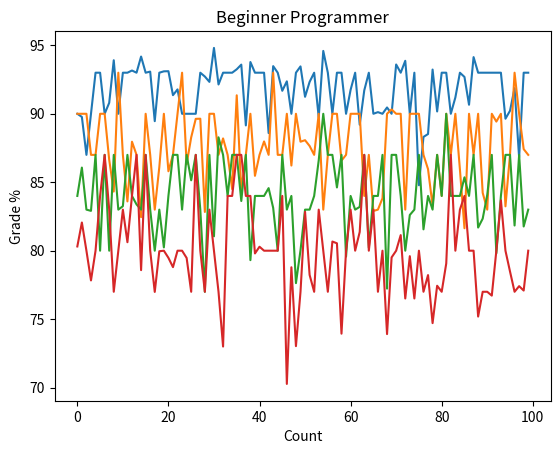

Write the Python code that produced this figure. (Note: this script raises an exception after producing the figure.)
import random
import matplotlib.pyplot as plt
import pandas as pd
import numpy as np


def mod_pert_random(low, likely, high, confidence=4, samples=1):
    """Produce random numbers according to the 'Modified PERT'
        distribution.
        :param low: The lowest value expected as possible.
        :param likely: The 'most likely' value, statistically, the mode.
        :param high: The highest value expected as possible.
        :param confidence: This is typically called 'lambda' in literature
                            about the Modified PERT distribution. The value
                            4 here matches the standard PERT curve. Higher
                            values indicate higher confidence in the mode.
                            Currently allows values 1-18
        Formulas from "Modified Pert Simulation" by Paulo Buchsbaum.
        """
    # Check minimum & maximum confidence levels to allow:
    if confidence < 1 or confidence > 18:
        raise ValueError('confidence value must be in range 1-18.')

    mean = (low + confidence * likely + high) / (confidence + 2)

    a = (mean - low) / (high - low) * (confidence + 2)
    b = ((confidence + 1) * high - low - confidence * likely) / (high - low)

    beta = np.random.beta(a, b, samples)
    beta = beta * (high - low) + low
    return float(beta)


def likely_range(hist):
    """Determine the advantage a student has for the success in the course
    :param hist: A students prior history with coding
    :return first_score: The lower bounded score for assignments based on a student's history
    """
    if hist == 'beginner':
        likely = 75
    if hist == 'intermediate':
        likely = 80
    if hist == 'advanced':
        likely = 85
    if hist == 'expert':
        likely = 95
    return likely


def quiz_range(hist):
    """Determine the advantage a student has for the success in the course
    :param hist: A students prior history with coding
    :return first_score: The lower bounded score for assignments based on a student's history
    """
    if hist == 'beginner':
        first_score = 30
    if hist == 'intermediate':
        first_score = 55
    if hist == 'advanced':
        first_score = 70
    if hist == 'expert':
        first_score = 85
    return first_score


def quizzes(num_quiz, first_score, likely):
    """Predict the grade for the students total quiz scores throughout the course
    :param num_quiz: Total number of quizzes in the course
    :param first_score: Given the history of the student, the first_score predicts a lower bound for quiz grades
    :param likely: The likely variable for our PERT distribution calculation
    :return final_quiz_grade: Returns the final quiz grade total as a decimal
    """
    quiz_list = []
    for quizzes in range(num_quiz):
        complete_quiz = random.randint(0, 10)
        reading_adv = random.uniform(.2, .5)
        if complete_quiz == 0:
            quiz_list.append(0)
        elif complete_quiz > 0:
            quiz_raw = mod_pert_random(first_score, likely, 100, 4, 1)
            quiz_1 = (quiz_raw * reading_adv) + quiz_raw
            if quiz_1 >= 100:
                quiz_grade = 100
            elif quiz_1 < 100:
                quiz_2 = random.uniform(quiz_1, 100)
                quiz_grade = (quiz_1 + quiz_2) / 2
            quiz_list.append(quiz_grade)
    final_quiz_grade = (sum(quiz_list)/num_quiz)/100
    return final_quiz_grade


def assignment_range(hist):
    """Determine the advantage a student has for the success in the course
        :param hist: A students prior history with coding
        :return lower_score: The lower bounded score for assignments based on a student's history
        """
    if hist == 'beginner':
        lower_score = 60
    if hist == 'intermediate':
        lower_score = 70
    if hist == 'advanced':
        lower_score = 80
    if hist == 'expert':
        lower_score = 90
    return lower_score


def participation(num_classes):
    """Predict the grade for the students total participation in class
    :param num_classes: Total number of classes to participate in
    :return total_part_grade: Returns the final participation grade as a decimal
    """
    part_total = []
    for classes in range(num_classes):
        attendance = random.randint(0, 10) # I think this could stay the same as well
        if attendance == 0:
            part_total.append(attendance)
        else:
            points = 10
            part = random.uniform(0, 5)  # I'm thinking this should stay the same, otherwise we could have a PERT with a low likely value
            points = points + part
            part_total.append(points)
    total_part_grade = sum(part_total)/(num_classes * 15)
    return total_part_grade


def participation_boost(grade):
    """Predict the grade for the students total participation in class
    :param grade: Current total of all assignments, before participation boost
    :return total_with_part: Returns the total, including the participation boost
    """
    participation_effort = random.randint(0, 2)
    if participation_effort == 0:
        total_with_part = grade
    if participation_effort == 1:
        diff = 100 - grade
        if 0 < diff <= 7:  # if at 90-92.9
            total_with_part = grade
        elif 7 < diff <= 10:  # if at 87-89.9
            total_with_part = 93
        elif 10 < diff <= 13:  # if at 83-86.9
            total_with_part = 90
        elif 13 < diff <= 17:  # if at 80-82.9
            total_with_part = 87
        elif 17 < diff <= 20:  # if at 77-79.9
            total_with_part = 84
        elif 20 < diff <= 23:  # if at 73-76.9
            total_with_part = 80
        elif 23 < diff <= 27:  # if at 70-72.9
            total_with_part = 77
        elif 27 < diff <= 30:  # if at 65-69.9
            total_with_part = 73
        elif 30 < diff <= 35:  # if at 60-64.9
            total_with_part = 70
    if participation_effort == 2:
        diff = 100 - grade
        if 0 < diff <= 7:  # if at 90-92.9
            total_with_part = grade
        elif 7 < diff <= 10:  # if at 87-89.9
            total_with_part = 93
        elif 10 < diff <= 13:  # if at 83-86.9
            total_with_part = 90
        elif 13 < diff <= 17:  # if at 80-82.9
            total_with_part = 87
        elif 17 < diff <= 20:  # if at 77-79.9
            total_with_part = 83
        elif 20 < diff <= 23:  # if at 73-76.9
            total_with_part = 80
        elif 23 < diff <= 27:  # if at 70-72.9
            total_with_part = 77
        elif 27 < diff <= 30:  # if at 65-69.9
            total_with_part = 73
        elif 33 < diff <= 35:  # if at 60-64.9
            total_with_part = 70
    return total_with_part


def choose_partner(hist):  # Create a function to choose a partner at random
    if hist == 'beginner':
        position = 1
    if hist == 'intermediate':
        position = 2
    if hist == 'advanced':
        position = 3
    if hist == 'expert':
        position = 4

    if position == 1:
        options = [1, 2]
    elif position == 2:
        options = [1, 2, 3]
    elif position == 3:
        options = [2, 3, 4]
    elif position == 4:
        options = [3, 4]

    partner_position = random.choice(options)

    # if partner is matching your skill level
    if partner_position - position == 0:
        percent_adj = 0.0
    # if partner is above your skill level
    elif partner_position - position == 1:
        percent_adj = .05
    # if partner is below your skill level
    elif partner_position - position == -1:
        percent_adj = -.05
    return percent_adj


def group_assign(hist, num_g_assign, lower_score, likely):
    """Predict the grade for the student's assessment on the group assignments
    :param num_g_assign: Total number of group assignments
    :param lower_score: Given the history of the student, the lower_score predicts a lower bound for quiz grades
    :param likely: The likely variable for our PERT distribution calculation
    :return final_group_grade: Returns the final group assignments grade as a decimal
    """
    percent_counter = 0
    total_points = 0
    for hw in range(num_g_assign):
        percent_counter += choose_partner(hist)
        raw_score = mod_pert_random(lower_score, likely, 100, 4, 1)
        total_points += ((raw_score * percent_counter) + raw_score)
    final_group_grade = (total_points/num_g_assign)/100
    return final_group_grade


def ind_assign(num_i_assign, lower_score, likely):
    """Predict the grade for the student's individual assignments
    :param num_i_assign: Total number of individual assignments
    :param lower_score: Given the history of the student, the lower_score predicts a lower bound for quiz grades
    :param likely: The likely variable for our PERT distribution calculation
    :return final_ind_grade: Return the final individual assignments grade as a decimal
    """
    # They should have an advantage if they have had prior experience
    num_assign = num_i_assign + 1
    ind_score = 0
    for hw in range(1, num_assign):
        hw_raw = mod_pert_random(lower_score, likely, 100, 4, 1)
        ind_score = ind_score + hw_raw
    final_ind_grade = (ind_score / num_i_assign) / 100
    return final_ind_grade


def partner_generator(hist):
    """Determine the advantage or disadvantage a student has when randomly paired with other students
        :param hist: A students prior history with coding
        :return percent_adj: The percent adjustment based on partner skill
        """
    percent_adj = 0
    if hist == 'beginner':
        position = 1
    if hist == 'intermediate':
        position = 2
    if hist == 'advanced':
        position = 3
    if hist == 'expert':
        position = 4

    # get random skill level for partner
    partner_position = random.randint(1, 5)

    # if partner is matching your skill level
    if partner_position - position == 0 and position == 1:
        percent_adj += -.10
    if partner_position - position == 0 and position == 2:
        percent_adj += -.05
    if partner_position - position == 0 and position == 3:
        percent_adj += -.02
    if partner_position - position == 0 and position == 4:
        percent_adj += 0

    # if partner is above your skill level
    if partner_position - position == 1:
        percent_adj += .05
    if partner_position - position == 2:
        percent_adj += .10
    if partner_position - position == 3:
        percent_adj += .15

    # if partner is below your skill level
    if partner_position - position == -1:
        percent_adj += -.05
    if partner_position - position == -2:
        percent_adj += -.10
    if partner_position - position == -3:
        percent_adj += -.15
    return percent_adj


def random_partner(hist, lower_score, likely):
    """Determine the advantage or disadvantage a student has when randomly paired with other students
        :param hist: A students prior history with coding
        :param lower_score: The lower bounded score for assignments based on a student's history
        :param likely: The likely variable for our PERT distribution calculation
        :return final_rand_part_grade: Returns the final grade for the randomly assigned partner group project in decimal
        """
    # generate the total number of partners in your group
    number_partners = random.randint(1, 3)
    percent_counter = 0
    for num in range(number_partners):
        percent_counter += partner_generator(hist)
    adjustment = percent_counter / number_partners
    raw_score = mod_pert_random(lower_score, likely, 100, 4, 1)
    final_rand_part_grade = ((raw_score * adjustment) + raw_score) / 100
    return final_rand_part_grade


# Create a function that randomly determines the final project grade
def final_proj(hist, lower_score, likely):
    """Predict the grade for the student's final project
    :param hist: A students prior history with coding
    :param lower_score: Given the history of the student, the lower_score predicts a lower bound for quiz grades
    :param likely: The likely variable for our PERT distribution calculation
    :return final_proj_grade: Returns the final project grade in a decimal
    """
    odds = random.randint(1, 2)
    if odds == 1:  # You have decided to choose a partner
        percent = choose_partner(hist)
        raw_score = mod_pert_random(lower_score, likely, 100, 4, 1)
        final_proj_grade = ((raw_score * percent) + raw_score) / 100
        if final_proj_grade > 100:
            final_proj_grade = 100
    elif odds == 2:  # You have decided to work alone
        raw_score = random.uniform(lower_score, 100)
        final_proj_grade = raw_score / 100
    return final_proj_grade


# Create a function that adds all the grades up into one for a final probability
def grade(part_points, quiz_points, ind_points, rand_group_points, group_points, final_points): # add parameters for the group/ind assignments and final
    """Use all of the following information and the weight of each grade to determine the final grade
        for the student in this course. Will they pass the course?
    :param part_points: The total participation points calculated
    :param quiz_points: The total quiz points calculated
    :param ind_points: The total individual assignment points
    :param rand_group_points: The total points from random group assignment
    :param group_points: The total points from chosen group assignments
    :param final_points: The total points from the final assignment
    :return total_points: The total points for the entire course out of 100
    """
    final_participation = part_points * .10
    final_quizzes = quiz_points * .15
    final_ind_assign = ind_points * .2763  # (10.53% per assignment (3) and 5.25% for the first ind assignment) * 75
    final_rand_points = rand_group_points * .078975
    final_group_points = group_points * .236925  # (10.53% per assignment (4) * 75
    final_assign = final_points * .1578  # (10.53% * 2 for the 2/1 weight per assignment) * 75

    points = final_quizzes + final_ind_assign + final_rand_points + final_group_points + final_assign + final_participation
    points = round(points * 100, 2)
    print(points, 100-points)
    total_points = participation_boost(points)
    return total_points


def run_program(hist, grade_list):
    """Use this function to run all of the previous functions in the program.
    :param hist: A students prior history with coding
    :param grade_list: The list of grades for the number of students ran in the program
    :return stats: Statistics on each run that we are producing.
    """
    first_score = quiz_range(hist)
    likely = likely_range(hist)
    total_quiz = quizzes(8, first_score, likely)
    total_part = participation(14)

    assign_range = assignment_range(hist)
    total_ind = ind_assign(4, assign_range, likely)
    total_rand_group = random_partner(hist, assign_range, likely)
    total_group = group_assign(hist, 3, assign_range, likely)
    total_final = final_proj(hist, assign_range, likely)

    # print(hist, "hist", total_quiz, "quiz", total_part, "participation", total_ind, "individual", total_rand_group, "random group", total_group, "group assign", total_final, "final Project")

    grade_percent = float(grade(total_part, total_quiz, total_ind, total_rand_group, total_group, total_final))
    grade_list.append(grade_percent)
    return grade_list


def analyze_students(num_exp, num_adv, num_int, num_beg):
    """Run the program as many times as needed to get the desired results.
    :param num_exp: Total number of expert students
    :param num_adv: Total number of advanced students
    :param num_int: Total number of intermediate students
    :param num_beg: Total number of beginner students
    """
    grade_list = []

    for tests in range(num_exp):
        run_program('expert', grade_list)
    for tests in range(num_adv):
        run_program('advanced', grade_list)
    for tests in range(num_int):
        run_program('intermediate', grade_list)
    for tests in range(num_beg):
        run_program('beginner', grade_list)
    return grade_list


def dict(analyze_cat, num_students):
    """Create a dictionary out of the list of grades and student programming experience
    :param analyze_cat: The category of analyzed students based on experience
    :param num_students: The total number of students that were ran in the program
    """
    analyze_dict = {}
    keys = range(num_students)
    for i in keys:
        analyze_dict[i] = analyze_cat[i]
    return analyze_dict


def graph(grade_dict, num_students, hist):
    """Create a graph based on the number of times we analyze the students and their total grades.
    :param grade_dict: A dictionary filled with the grades and number of times the program is run
    :param num_students: The total number of students than were ran in the program
    :param hist: The prior programming experience category of the analyzed students
    """
    dictionary = dict(grade_dict, num_students)
    lists = sorted(dictionary.items())
    x, y = zip(*lists)

    plt.plot(x, y)
    plt.xlabel("Count")
    plt.ylabel("Grade %")
    plt.title(hist)
    plt.show()


def dataframe(dictionary):
    """Create a dataframe from the student analysis dictionary.
    :param dictionary: Dictionary from the student analysis data.
    """
    df = pd.DataFrame.from_dict(dictionary, orient='index')
    return df


num_students = 100

expert = analyze_students(num_students, 0, 0, 0)
advanced = analyze_students(0, num_students, 0, 0)
intermediate = analyze_students(0, 0, num_students, 0)
beginner = analyze_students(0, 0, 0, num_students)

a = dict(expert, num_students)
b = dict(advanced, num_students)
c = dict(intermediate, num_students)
d = dict(beginner, num_students)

exp_graph = graph(a, num_students, 'Expert Programmer')
adv_graph = graph(b, num_students, 'Advanced Programmer')
int_graph = graph(c, num_students, 'Intermediate Programmer')
beg_graph = graph(d, num_students, 'Beginner Programmer')

exp_df = dataframe(a)
adv_df = dataframe(b)
int_df = dataframe(c)
beg_df = dataframe(d)

first_merge = pd.merge(exp_df, adv_df, left_index=True, right_index=True)
second_merge = pd.merge(first_merge, int_df, left_index=True, right_index=True)
last = pd.merge(second_merge, beg_df, left_index=True, right_index=True)
last.columns = ['expert', 'advanced', 'intermediate', 'beginner']
print(last.describe())
